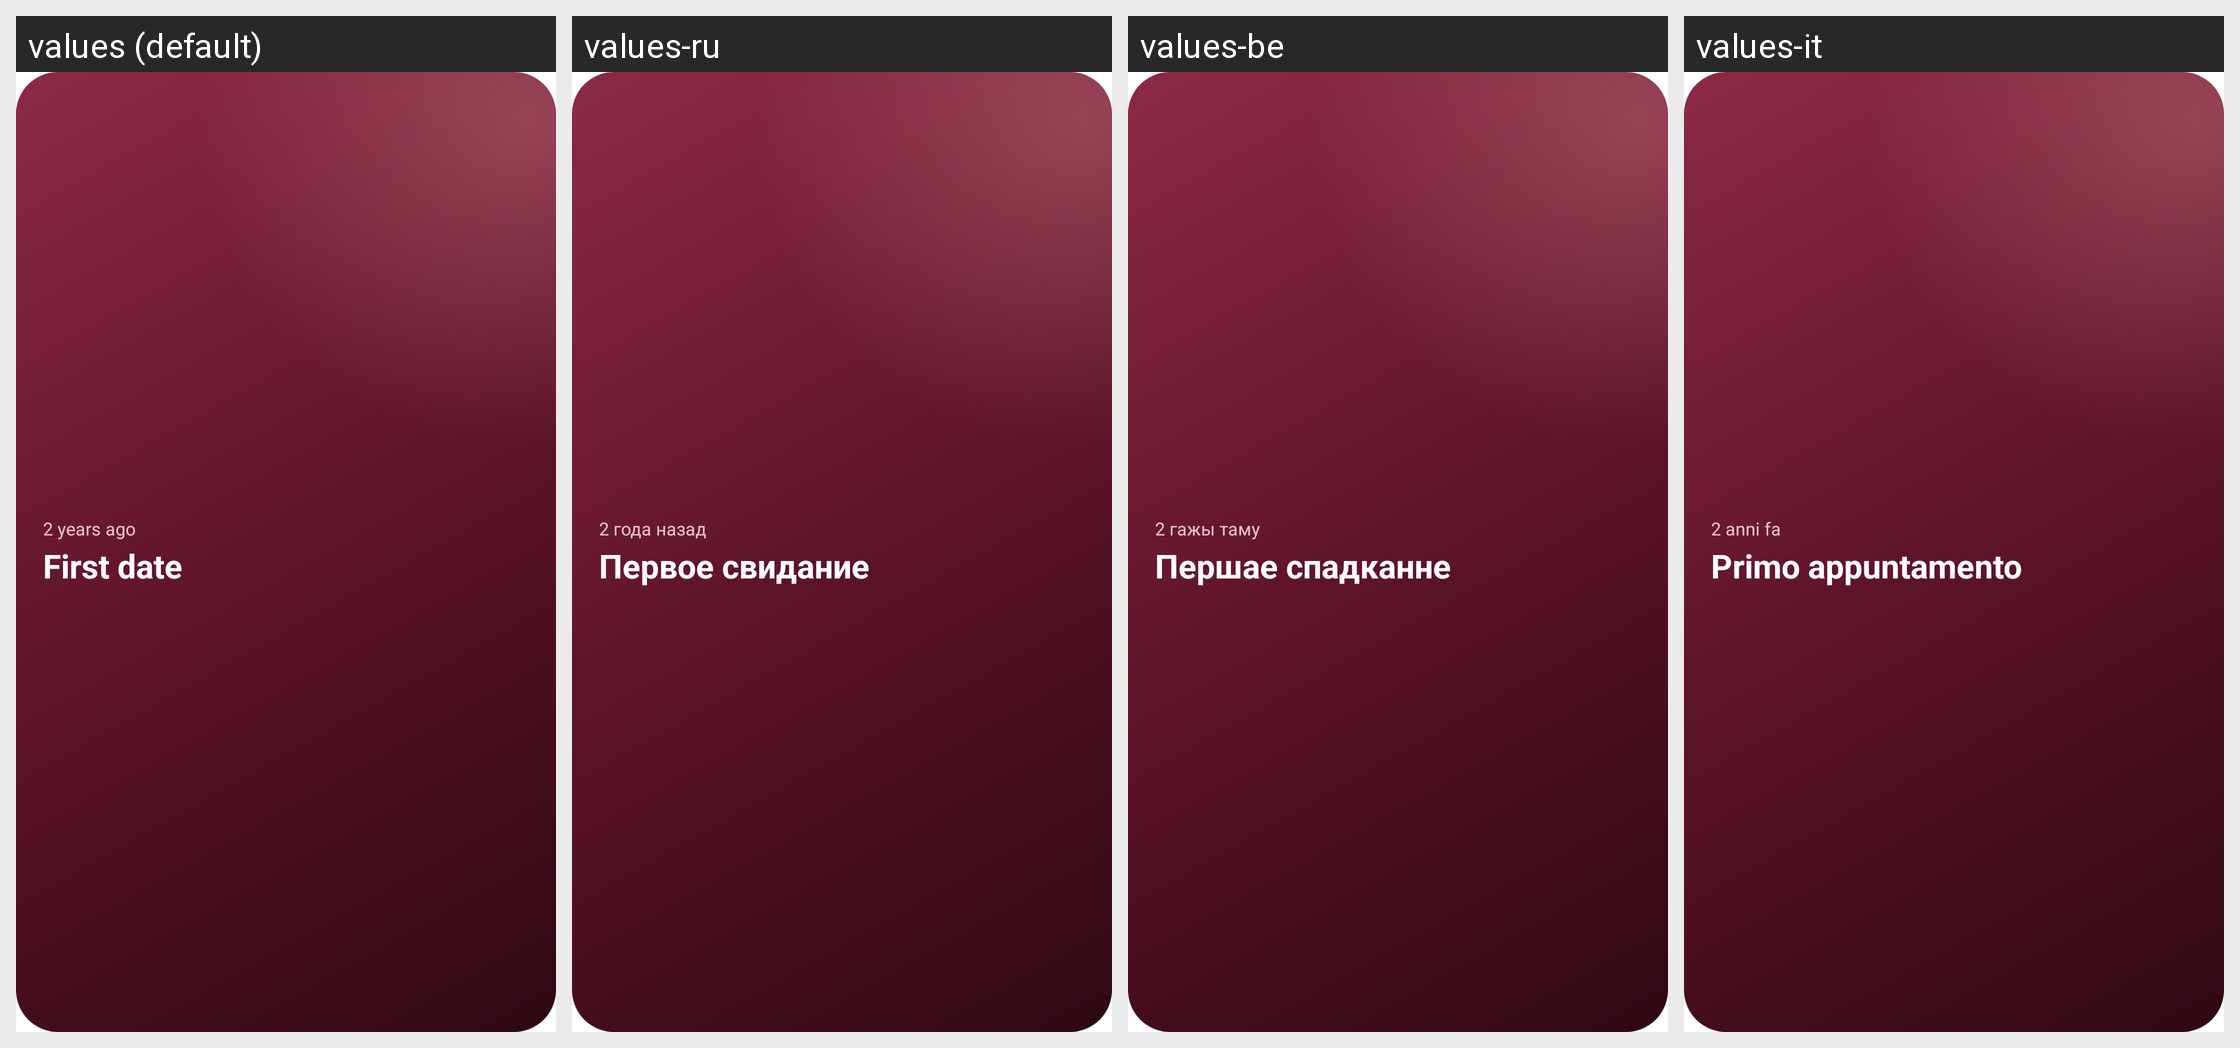

This grid shows one Android layout under several languages. Give, for every string resource on the screen, its name, the default text and each shown locale's text.
Android screen res/layout/widget_preview_memory.xml rendered under 4 locales, left to right: values (default), values-ru, values-be, values-it. Device: Nexus 5 (rendered at 1080×1920; each locale shown at half size, 540×960, under a caption strip naming it); theme Theme.Love.
Other locales in the repository, not shown: values-de, values-es, values-fr, values-nl, values-pt, values-pt-rBR, values-tr, values-zh-rCN.
Strings drawn on this screen, with the default value and each locale's value (text and hints the layout hard-codes, and strings that could not be matched under every locale, appear in the picture but are not listed):

widget_memory_preview_when
  values: 2 years ago
  values-ru: 2 года назад
  values-be: 2 гажы таму
  values-it: 2 anni fa

widget_memory_preview_title
  values: First date
  values-ru: Первое свидание
  values-be: Першае спадканне
  values-it: Primo appuntamento
